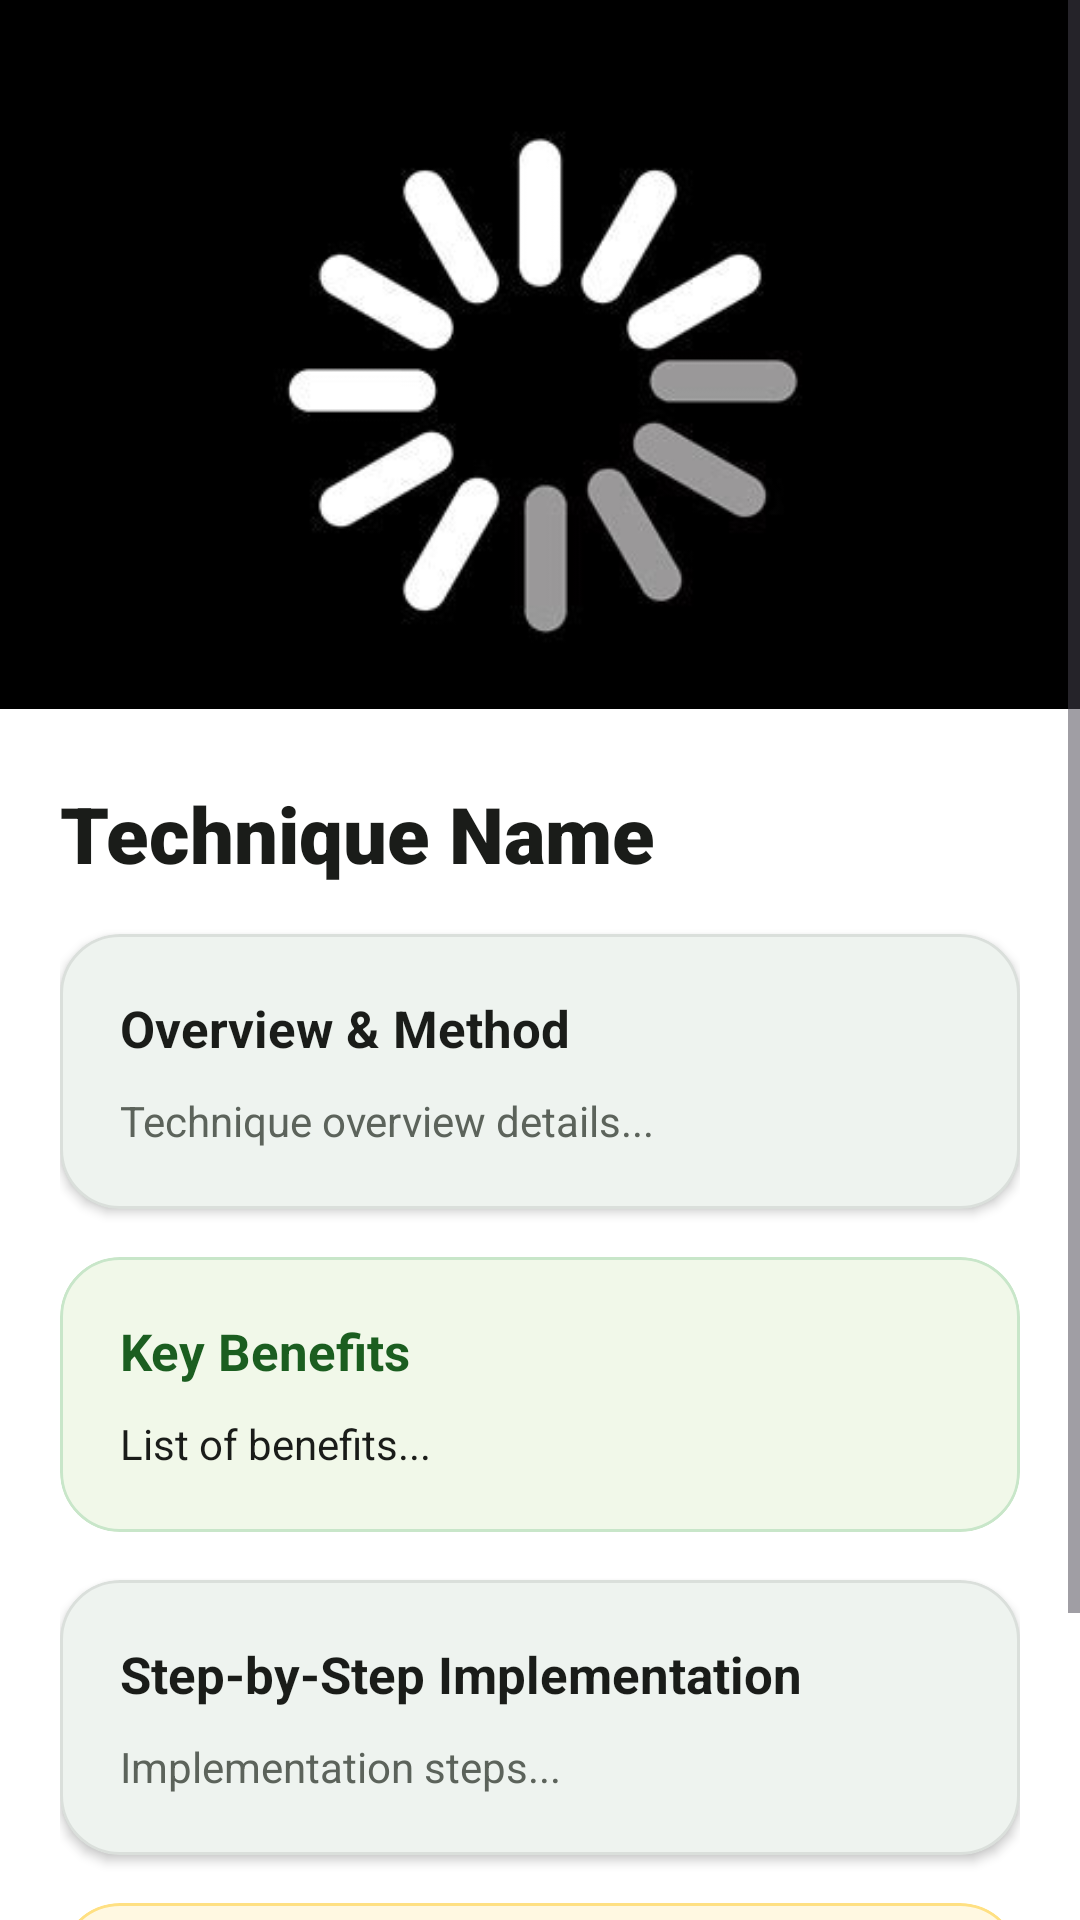

Android layout source for this screen:
<!-- AndroidManifest.xml: application theme Theme.AGRICONNECT -->
<!-- res/layout/fragment_new__techniques__discriptions.xml -->
<?xml version="1.0" encoding="utf-8"?>
<layout xmlns:android="http://schemas.android.com/apk/res/android"
    xmlns:app="http://schemas.android.com/apk/res-auto"
    xmlns:tools="http://schemas.android.com/tools">

    <ScrollView
        android:id="@+id/scrollView_New_techniques"
        android:layout_width="match_parent"
        android:layout_height="match_parent"
        android:background="?attr/colorSurface"
        android:fillViewport="true">

        <LinearLayout
            android:layout_width="match_parent"
            android:layout_height="wrap_content"
            android:orientation="vertical"
            android:paddingBottom="36dp"
            tools:context=".New_Techniques.New_Techniques_Discription.New_Techniques_Discriptions">

            
            <com.google.android.material.card.MaterialCardView
                android:layout_width="match_parent"
                android:layout_height="260dp"
                app:cardCornerRadius="0dp"
                app:cardElevation="0dp"
                app:strokeWidth="0dp">

                <ImageView
                    android:id="@+id/New_Technique_Description_Image"
                    android:layout_width="match_parent"
                    android:layout_height="match_parent"
                    android:scaleType="centerCrop"
                    android:src="@drawable/loding" />

                <View
                    android:layout_width="match_parent"
                    android:layout_height="100dp"
                    android:layout_gravity="bottom"
                    android:background="@drawable/gradient_bg" />
            </com.google.android.material.card.MaterialCardView>

            
            <LinearLayout
                android:layout_width="match_parent"
                android:layout_height="wrap_content"
                android:layout_marginTop="-24dp"
                android:background="@drawable/bg_header_gradient"
                android:backgroundTint="?attr/colorSurface"
                android:orientation="vertical"
                android:paddingHorizontal="20dp"
                android:paddingTop="24dp">

                
                <TextView
                    android:id="@+id/New_Technique_Name"
                    android:layout_width="match_parent"
                    android:layout_height="wrap_content"
                    android:fontFamily="sans-serif-black"
                    android:text="Technique Name"
                    android:textColor="@color/agri_text_primary"
                    android:textSize="26sp"
                    android:textStyle="bold" />

                <TextView
                    android:id="@+id/New_Technique_Description"
                    android:layout_width="match_parent"
                    android:layout_height="wrap_content"
                    android:visibility="gone" />

                
                <com.google.android.material.card.MaterialCardView
                    android:layout_width="match_parent"
                    android:layout_height="wrap_content"
                    android:layout_marginTop="16dp"
                    app:cardBackgroundColor="@color/white"
                    app:cardCornerRadius="20dp"
                    app:cardElevation="2dp"
                    app:strokeColor="@color/agri_card_stroke_light"
                    app:strokeWidth="1dp">

                    <LinearLayout
                        android:layout_width="match_parent"
                        android:layout_height="wrap_content"
                        android:orientation="vertical"
                        android:padding="20dp">

                        <TextView
                            android:layout_width="wrap_content"
                            android:layout_height="wrap_content"
                            android:fontFamily="sans-serif-bold"
                            android:text="Overview &amp; Method"
                            android:textColor="@color/agri_text_primary"
                            android:textSize="17sp"
                            android:textStyle="bold" />

                        <TextView
                            android:id="@+id/New_Technique_Details"
                            android:layout_width="match_parent"
                            android:layout_height="wrap_content"
                            android:layout_marginTop="10dp"
                            android:fontFamily="sans-serif"
                            android:lineSpacingExtra="4dp"
                            android:text="Technique overview details..."
                            android:textColor="@color/agri_text_secondary"
                            android:textSize="14sp" />
                    </LinearLayout>
                </com.google.android.material.card.MaterialCardView>

                
                <com.google.android.material.card.MaterialCardView
                    android:layout_width="match_parent"
                    android:layout_height="wrap_content"
                    android:layout_marginTop="16dp"
                    app:cardBackgroundColor="#F1F8E9"
                    app:cardCornerRadius="20dp"
                    app:cardElevation="0dp"
                    app:strokeColor="@color/agri_mint_dark"
                    app:strokeWidth="1dp">

                    <LinearLayout
                        android:layout_width="match_parent"
                        android:layout_height="wrap_content"
                        android:orientation="vertical"
                        android:padding="20dp">

                        <TextView
                            android:layout_width="wrap_content"
                            android:layout_height="wrap_content"
                            android:drawableStart="@drawable/ic_verified_badge"
                            android:drawablePadding="8dp"
                            android:fontFamily="sans-serif-bold"
                            android:text="Key Benefits"
                            android:textColor="@color/agri_green_primary"
                            android:textSize="17sp"
                            android:textStyle="bold"
                            app:drawableTint="@color/agri_green_primary" />

                        <TextView
                            android:id="@+id/List_of_benfits"
                            android:layout_width="match_parent"
                            android:layout_height="wrap_content"
                            android:layout_marginTop="10dp"
                            android:fontFamily="sans-serif"
                            android:lineSpacingExtra="4dp"
                            android:text="List of benefits..."
                            android:textColor="@color/agri_text_primary"
                            android:textSize="14sp" />
                    </LinearLayout>
                </com.google.android.material.card.MaterialCardView>

                
                <com.google.android.material.card.MaterialCardView
                    android:layout_width="match_parent"
                    android:layout_height="wrap_content"
                    android:layout_marginTop="16dp"
                    app:cardBackgroundColor="@color/white"
                    app:cardCornerRadius="20dp"
                    app:cardElevation="2dp"
                    app:strokeColor="@color/agri_card_stroke_light"
                    app:strokeWidth="1dp">

                    <LinearLayout
                        android:layout_width="match_parent"
                        android:layout_height="wrap_content"
                        android:orientation="vertical"
                        android:padding="20dp">

                        <TextView
                            android:layout_width="wrap_content"
                            android:layout_height="wrap_content"
                            android:fontFamily="sans-serif-bold"
                            android:text="Step-by-Step Implementation"
                            android:textColor="@color/agri_text_primary"
                            android:textSize="17sp"
                            android:textStyle="bold" />

                        <TextView
                            android:id="@+id/Implementation_In_Details"
                            android:layout_width="match_parent"
                            android:layout_height="wrap_content"
                            android:layout_marginTop="10dp"
                            android:fontFamily="sans-serif"
                            android:lineSpacingExtra="4dp"
                            android:text="Implementation steps..."
                            android:textColor="@color/agri_text_secondary"
                            android:textSize="14sp" />
                    </LinearLayout>
                </com.google.android.material.card.MaterialCardView>

                
                <com.google.android.material.card.MaterialCardView
                    android:layout_width="match_parent"
                    android:layout_height="wrap_content"
                    android:layout_marginTop="16dp"
                    app:cardBackgroundColor="#FFF8E1"
                    app:cardCornerRadius="20dp"
                    app:cardElevation="0dp"
                    app:strokeColor="#FFE082"
                    app:strokeWidth="1dp">

                    <LinearLayout
                        android:layout_width="match_parent"
                        android:layout_height="wrap_content"
                        android:orientation="vertical"
                        android:padding="20dp">

                        <TextView
                            android:layout_width="wrap_content"
                            android:layout_height="wrap_content"
                            android:fontFamily="sans-serif-bold"
                            android:text="Required Equipment &amp; Tools"
                            android:textColor="#E65100"
                            android:textSize="17sp"
                            android:textStyle="bold" />

                        <TextView
                            android:id="@+id/Required_Equipments"
                            android:layout_width="match_parent"
                            android:layout_height="wrap_content"
                            android:layout_marginTop="10dp"
                            android:fontFamily="sans-serif"
                            android:lineSpacingExtra="4dp"
                            android:text="List of equipment..."
                            android:textColor="@color/agri_text_primary"
                            android:textSize="14sp" />
                    </LinearLayout>
                </com.google.android.material.card.MaterialCardView>

            </LinearLayout>

        </LinearLayout>
    </ScrollView>
</layout>
<!-- resources referenced by this layout -->
<resources>
  <color name="agri_card_stroke_light">#15000000</color>
  <color name="agri_green_primary">#1B5E20</color>
  <color name="agri_mint_dark">#C8E6C9</color>
  <color name="agri_text_primary">#1A1C19</color>
  <color name="agri_text_secondary">#5C635B</color>
  <color name="white">#FFFFFFFF</color>
  <!-- drawable bg_header_gradient (drawable) -->
  <?xml version="1.0" encoding="utf-8"?>
  <shape xmlns:android="http://schemas.android.com/apk/res/android"
      android:shape="rectangle">
      <gradient
          android:angle="135"
          android:startColor="#0D3B13"
          android:centerColor="#1B5E20"
          android:endColor="#2E7D32"
          android:type="linear" />
      <corners
          android:bottomLeftRadius="32dp"
          android:bottomRightRadius="32dp" />
  </shape>
  <!-- drawable loding: jpg bitmap (drawable, 8285 bytes) -->
  <style name="Theme.AGRICONNECT" parent="Base.Theme.AGRICONNECT" />
  <style name="Base.Theme.AGRICONNECT" parent="Theme.Material3.DayNight.NoActionBar">
          <item name="colorPrimary">@color/md_theme_light_primary</item>
          <item name="colorOnPrimary">@color/md_theme_light_onPrimary</item>
          <item name="colorPrimaryContainer">@color/md_theme_light_primaryContainer</item>
          <item name="colorOnPrimaryContainer">@color/md_theme_light_onPrimaryContainer</item>
          <item name="colorSecondary">@color/md_theme_light_secondary</item>
          <item name="colorOnSecondary">@color/md_theme_light_onSecondary</item>
          <item name="colorSecondaryContainer">@color/md_theme_light_secondaryContainer</item>
          <item name="colorOnSecondaryContainer">@color/md_theme_light_onSecondaryContainer</item>
          <item name="colorError">@color/md_theme_light_error</item>
          <item name="colorOnError">@color/md_theme_light_onError</item>
          <item name="colorErrorContainer">@color/md_theme_light_errorContainer</item>
          <item name="colorOnErrorContainer">@color/md_theme_light_onErrorContainer</item>
          <item name="android:colorBackground">@color/md_theme_light_background</item>
          <item name="colorOnBackground">@color/md_theme_light_onBackground</item>
          <item name="colorSurface">@color/md_theme_light_surface</item>
          <item name="colorOnSurface">@color/md_theme_light_onSurface</item>
      </style>
  <color name="md_theme_light_primary">#1B5E20</color>
  <color name="md_theme_light_onPrimary">#FFFFFF</color>
  <color name="md_theme_light_primaryContainer">#D8F3DC</color>
  <color name="md_theme_light_onPrimaryContainer">#002105</color>
  <color name="md_theme_light_secondary">#388E3C</color>
  <color name="md_theme_light_onSecondary">#FFFFFF</color>
  <color name="md_theme_light_secondaryContainer">#E8F5E9</color>
  <color name="md_theme_light_onSecondaryContainer">#0B2F10</color>
  <color name="md_theme_light_error">#BA1A1A</color>
  <color name="md_theme_light_onError">#FFFFFF</color>
  <color name="md_theme_light_errorContainer">#FFDAD6</color>
  <color name="md_theme_light_onErrorContainer">#410002</color>
  <color name="md_theme_light_background">#F8FAF7</color>
  <color name="md_theme_light_onBackground">#191C19</color>
  <color name="md_theme_light_surface">#FFFFFF</color>
  <color name="md_theme_light_onSurface">#191C19</color>
</resources>
